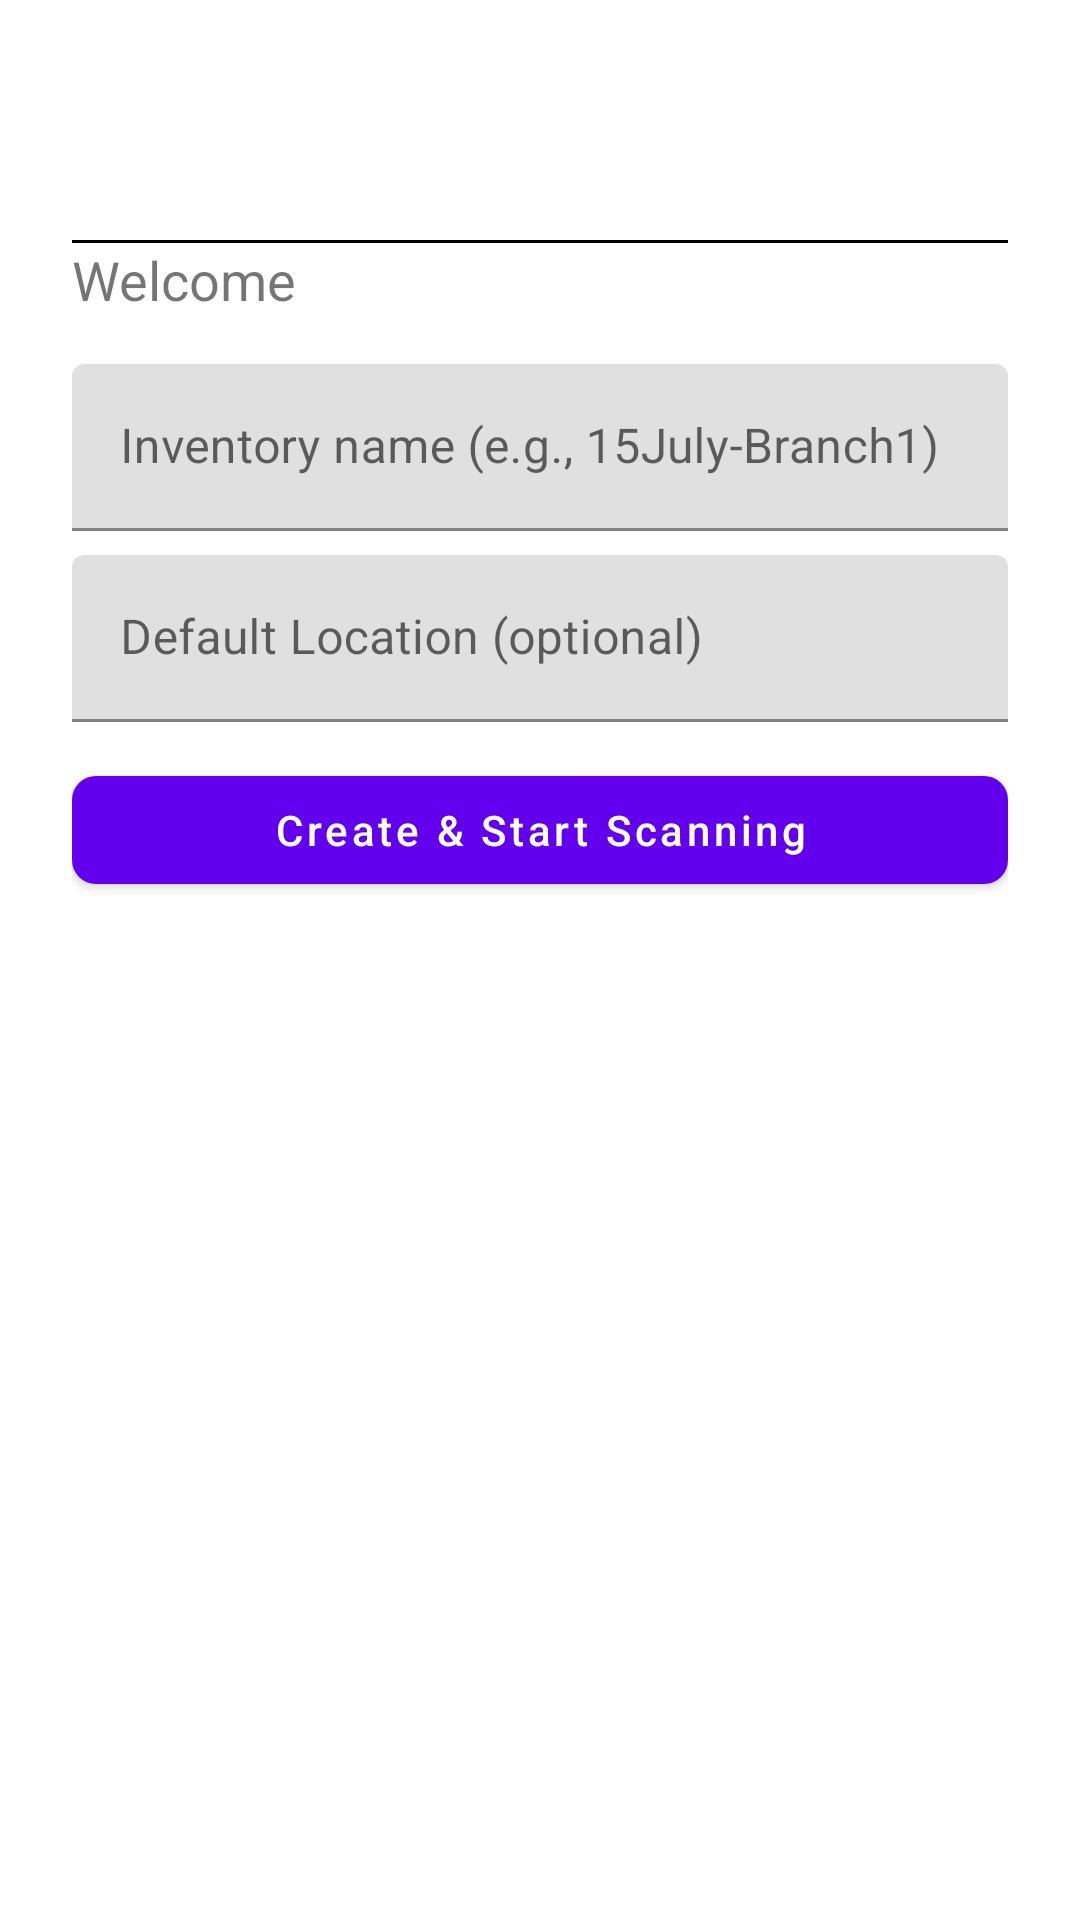

Layout XML and referenced resources for this Android screen:
<!-- AndroidManifest.xml: application theme Theme.ZulMIA -->
<!-- res/layout/activity_inventory.xml -->
<?xml version="1.0" encoding="utf-8"?>
<LinearLayout xmlns:android="http://schemas.android.com/apk/res/android"
    xmlns:app="http://schemas.android.com/apk/res-auto"
    android:layout_width="match_parent"
    android:layout_height="match_parent"
    android:orientation="vertical"
    android:padding="24dp">

    <include layout="@layout/include_toolbar" />

    <TextView
        android:id="@+id/welcomeText"
        android:layout_width="match_parent"
        android:layout_height="wrap_content"
        android:text="Welcome"
        android:textSize="18sp"
        android:paddingBottom="8dp" />

    <com.google.android.material.textfield.TextInputLayout
        android:layout_width="match_parent"
        android:layout_height="wrap_content"
        android:hint="Inventory name (e.g., 15July-Branch1)"
        android:layout_marginTop="8dp">

        <com.google.android.material.textfield.TextInputEditText
            android:id="@+id/inventoryName"
            android:layout_width="match_parent"
            android:layout_height="wrap_content" />
    </com.google.android.material.textfield.TextInputLayout>

    <com.google.android.material.textfield.TextInputLayout
        android:layout_width="match_parent"
        android:layout_height="wrap_content"
        android:hint="Default Location (optional)"
        android:layout_marginTop="8dp">

        <com.google.android.material.textfield.TextInputEditText
            android:id="@+id/defaultLocation"
            android:layout_width="match_parent"
            android:layout_height="wrap_content" />
    </com.google.android.material.textfield.TextInputLayout>

    <com.google.android.material.button.MaterialButton
        android:id="@+id/createInventoryBtn"
        android:layout_width="match_parent"
        android:layout_height="wrap_content"
        android:text="Create &amp; Start Scanning"
        android:textAllCaps="false"
        app:cornerRadius="8dp"
        style="@style/Widget.MaterialComponents.Button"
        android:layout_marginTop="12dp" />


</LinearLayout>
<!-- res/layout/include_toolbar.xml (included above) -->
<?xml version="1.0" encoding="utf-8"?>
<LinearLayout xmlns:android="http://schemas.android.com/apk/res/android"
    android:layout_width="match_parent"
    android:layout_height="wrap_content"
    android:orientation="vertical">

    <com.google.android.material.appbar.MaterialToolbar
        android:id="@+id/toolbar"
        android:layout_width="match_parent"
        android:layout_height="56dp"
        android:background="@android:color/transparent"
        android:elevation="0dp"
        android:theme="@style/Theme.ZulMIA.AppBarOverlay" />

    <View
        android:layout_width="match_parent"
        android:layout_height="1dp"
        android:background="#000000" />

</LinearLayout>
<!-- resources referenced by this layout -->
<resources>
  <style name="Theme.ZulMIA.AppBarOverlay" parent="ThemeOverlay.MaterialComponents.ActionBar" />
  <style name="Theme.ZulMIA" parent="Theme.MaterialComponents.DayNight.NoActionBar">
          <item name="android:statusBarColor" tools:targetApi="l">@android:color/black</item>
      </style>
</resources>
